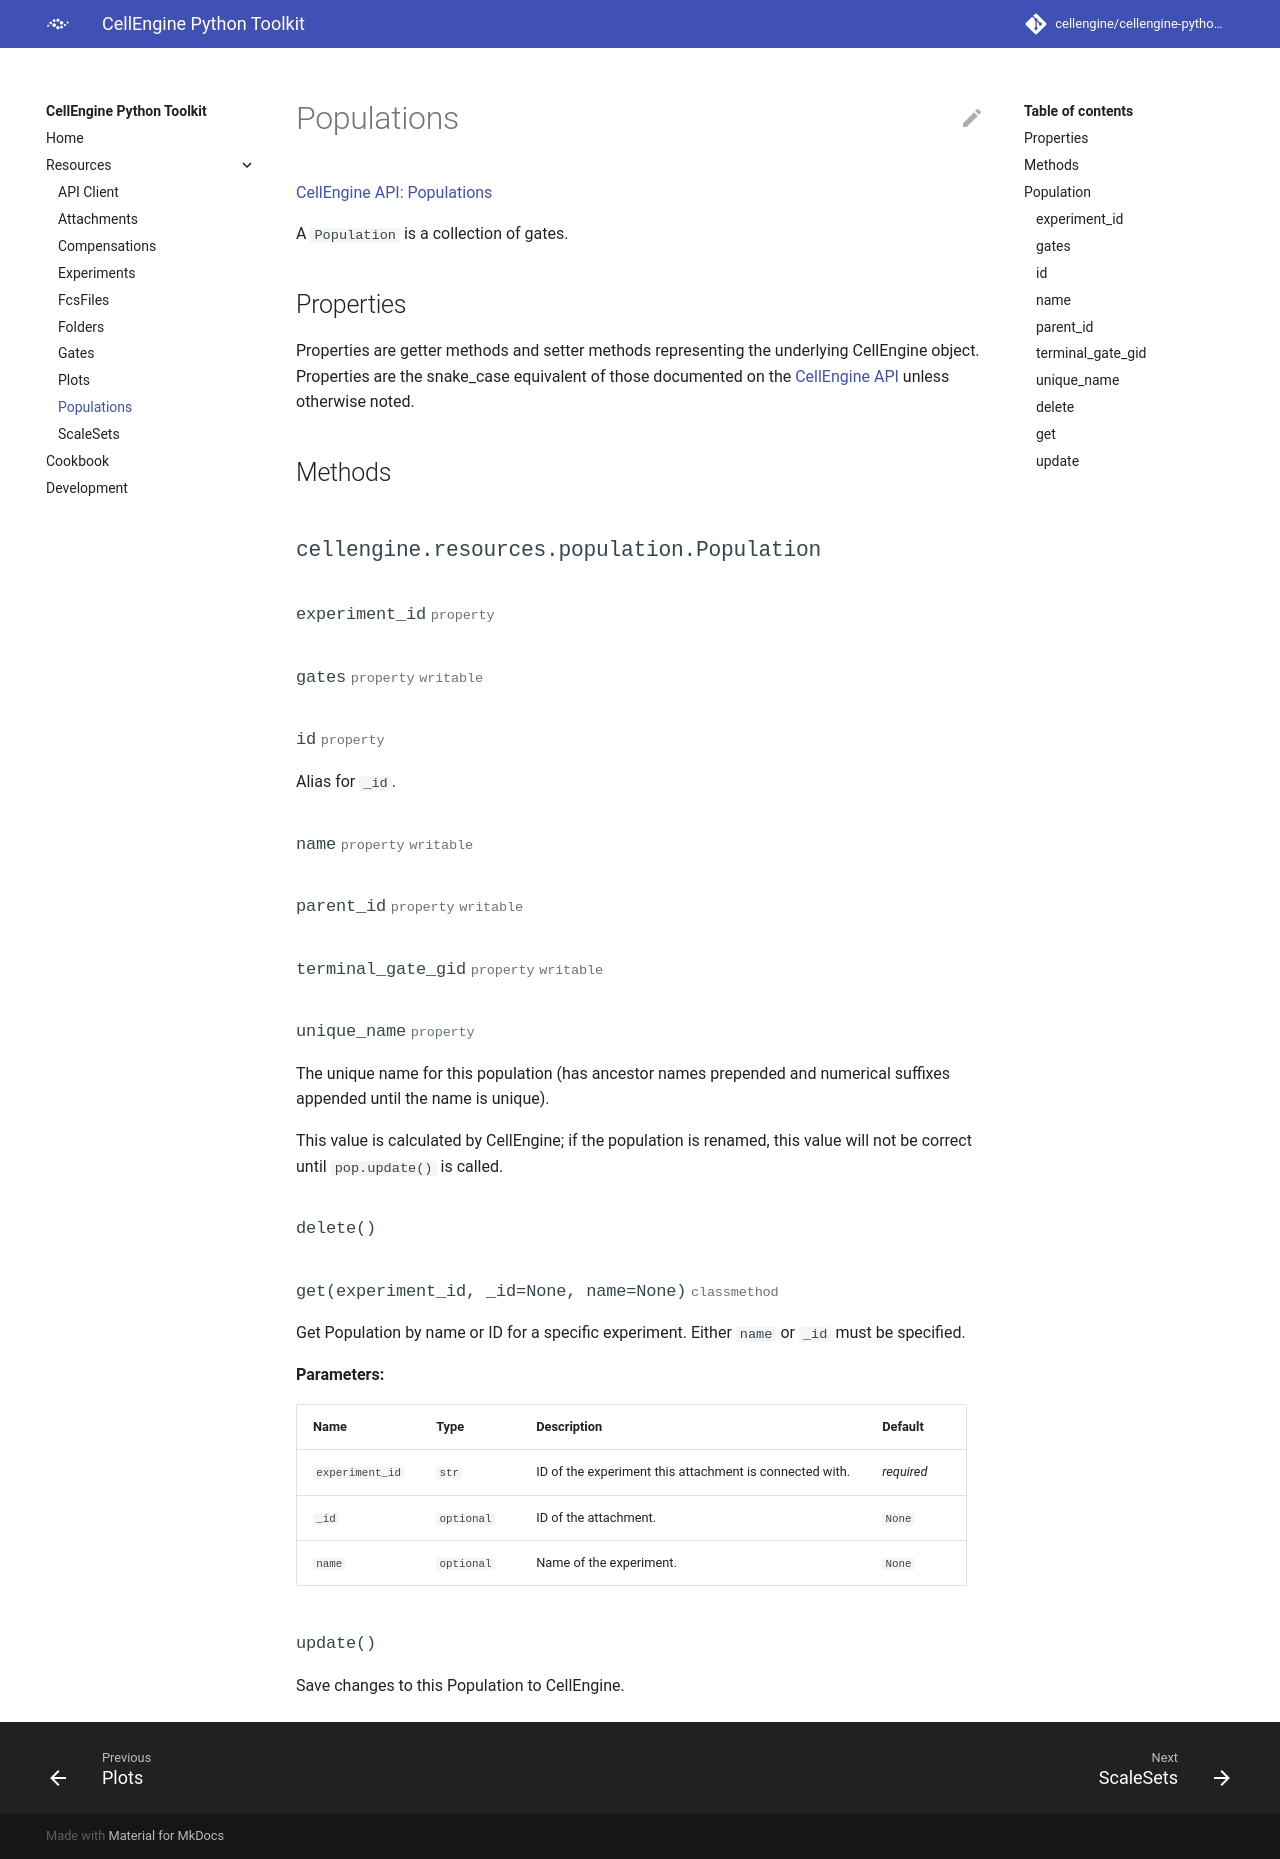

repository: cellengine/cellengine-python-toolkit · page: populations/index.html · generator: mkdocs

# Populations

[CellEngine API: Populations](https://docs.cellengine.com/api/#populations)

A `Population` is a collection of gates.

## Properties
Properties are getter methods and setter methods representing the underlying
CellEngine object. Properties are the snake_case equivalent of those documented
on the [CellEngine API](https://docs.cellengine.com/api/#populations) unless
otherwise noted.

## Methods

::: cellengine.resources.population.Population
